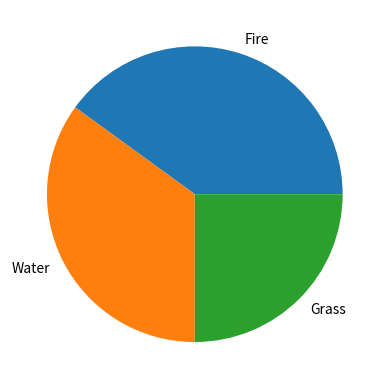

Python code for this plot:
# AI/ML Series - Episode 4
import matplotlib.pyplot as plt

types = ["Fire", "Water", "Grass"]
count = [40, 35, 25]

plt.pie(count, labels=types)

plt.show()
